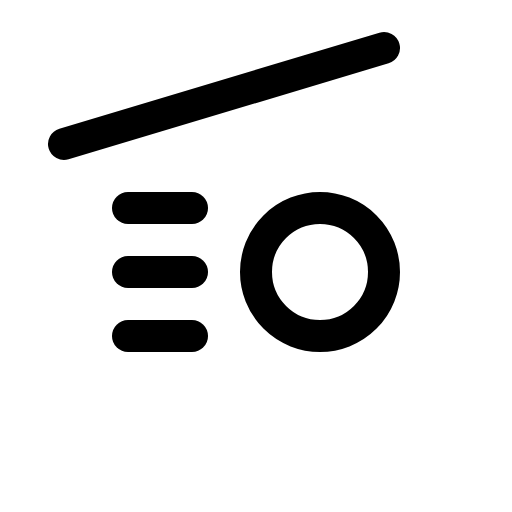
t = 0.00 s
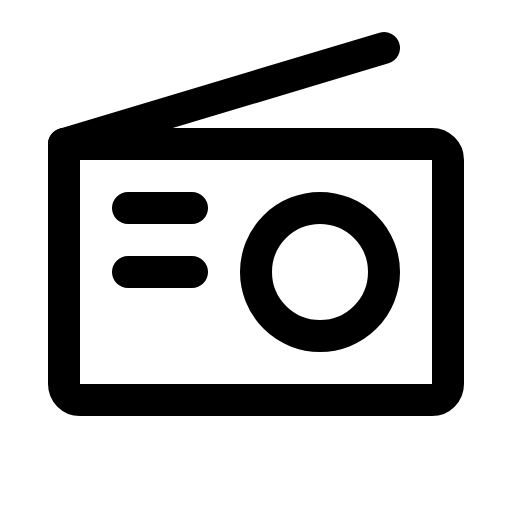
t = 1.50 s
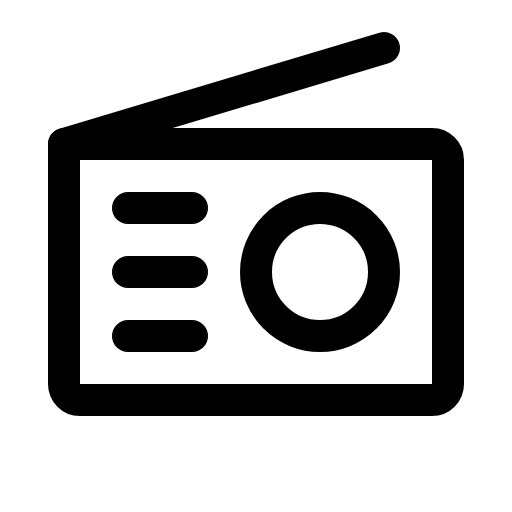
t = 1.88 s
t = 2.25 s: frame unchanged from t = 1.88 s, image omitted
t = 2.63 s: frame unchanged from t = 1.88 s, image omitted

The animated SVG that drew these frames (rendered in a browser with its animation timeline set to each time). Animation: 1 CSS @keyframes rule; one cycle of 3.00 s, repeats indefinitely.

<svg xmlns="http://www.w3.org/2000/svg" viewBox="0 0 256 256">
  <style>
    .draw-line {
      stroke-dasharray: 2000;
      stroke-dashoffset: 0;
    }
    svg:hover .draw-line {
      animation: phosphor-draw-in 1.5s ease-in-out infinite alternate;
    }
    @keyframes phosphor-draw-in {
      0%   { stroke-dashoffset: 2000; }
      100% { stroke-dashoffset: 0; }
    }
  </style><rect width="256" height="256" fill="none"/><path d="M32,72H216a8,8,0,0,1,8,8V192a8,8,0,0,1-8,8H40a8,8,0,0,1-8-8V72A0,0,0,0,1,32,72Z" fill="none" stroke="currentColor" stroke-linecap="round" stroke-linejoin="round" stroke-width="16" class="draw-line" pathLength="1" style="animation-delay: 0s"/><line x1="32" y1="72" x2="192" y2="24" fill="none" stroke="currentColor" stroke-linecap="round" stroke-linejoin="round" stroke-width="16" class="draw-line" pathLength="1" style="animation-delay: 0.3s"/><circle cx="160" cy="136" r="32" fill="none" stroke="currentColor" stroke-linecap="round" stroke-linejoin="round" stroke-width="16" class="draw-line" pathLength="1" style="animation-delay: 0.6s"/><line x1="64" y1="104" x2="96" y2="104" fill="none" stroke="currentColor" stroke-linecap="round" stroke-linejoin="round" stroke-width="16" class="draw-line" pathLength="1" style="animation-delay: 0.9s"/><line x1="64" y1="136" x2="96" y2="136" fill="none" stroke="currentColor" stroke-linecap="round" stroke-linejoin="round" stroke-width="16" class="draw-line" pathLength="1" style="animation-delay: 1.2s"/><line x1="64" y1="168" x2="96" y2="168" fill="none" stroke="currentColor" stroke-linecap="round" stroke-linejoin="round" stroke-width="16" class="draw-line" pathLength="1" style="animation-delay: 1.5s"/></svg>
